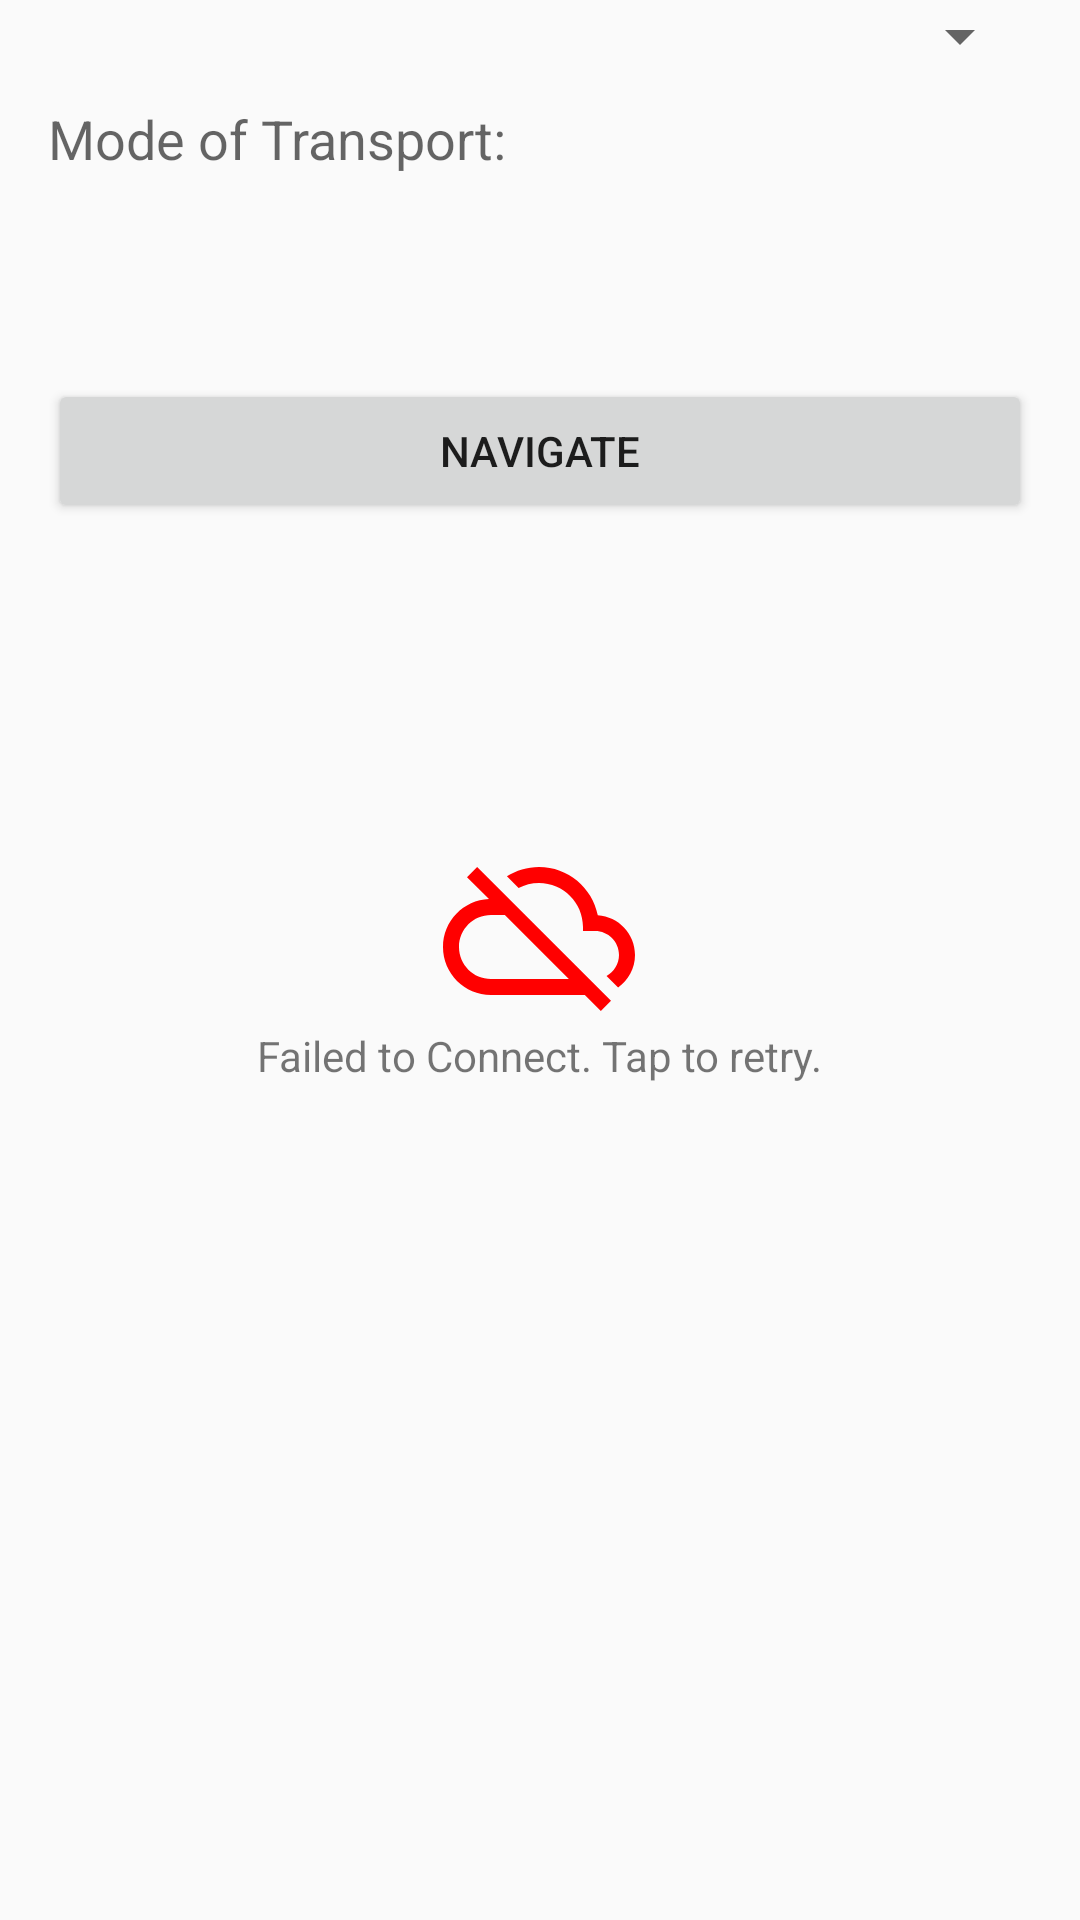

Layout XML and referenced resources for this Android screen:
<!-- AndroidManifest.xml: application theme AppTheme -->
<!-- res/layout/fragment_navigation.xml -->
<?xml version="1.0" encoding="utf-8"?>
<RelativeLayout xmlns:android="http://schemas.android.com/apk/res/android"
                xmlns:app="http://schemas.android.com/apk/res-auto"
                xmlns:tools="http://schemas.android.com/tools"
                android:layout_width="match_parent"
                android:layout_height="match_parent">

    <LinearLayout
        android:id="@+id/llContent"
        android:layout_width="match_parent"
        android:layout_height="match_parent"
        android:orientation="vertical"
        android:paddingLeft="@dimen/activity_horizontal_margin"
        android:paddingRight="@dimen/activity_horizontal_margin"
        >

        <Spinner
            android:id="@+id/spinnerLocation"
            android:layout_width="match_parent"
            android:layout_height="wrap_content"
            />

        <TextView
            style="@style/TextAppearance.AppCompat.Medium"
            android:layout_width="match_parent"
            android:layout_height="wrap_content"
            android:layout_marginTop="@dimen/component_margin"
            android:text="@string/mode_of_transport"
            />

        <TextView
            android:id="@+id/tvTrain"
            android:layout_width="match_parent"
            android:layout_height="wrap_content"
            android:layout_marginTop="@dimen/component_margin"
            tools:text="Train"
            />

        <TextView
            android:id="@+id/tvCar"
            android:layout_width="match_parent"
            android:layout_height="wrap_content"
            android:layout_marginTop="@dimen/component_margin"
            tools:text="Car"
            />

        <Button
            android:id="@+id/btnNavigate"
            android:layout_width="match_parent"
            android:layout_height="wrap_content"
            android:layout_marginTop="@dimen/component_margin"
            android:text="@string/btn_navigate"
            />

    </LinearLayout>

    <RelativeLayout
        android:id="@+id/rlNoInternet"
        android:layout_width="wrap_content"
        android:layout_height="wrap_content"
        android:layout_centerInParent="true"
        android:clickable="true"
        android:descendantFocusability="blocksDescendants">

        <android.support.v7.widget.AppCompatImageView
            android:id="@+id/ivNoInternet"
            android:layout_width="wrap_content"
            android:layout_height="wrap_content"
            android:layout_centerHorizontal="true"
            app:srcCompat="@drawable/ic_no_network"/>

        <TextView
            android:layout_width="wrap_content"
            android:layout_height="wrap_content"
            android:layout_below="@+id/ivNoInternet"
            android:text="@string/error_no_network"/>
    </RelativeLayout>

</RelativeLayout>
<!-- resources referenced by this layout -->
<resources>
  <dimen name="activity_horizontal_margin">16dp</dimen>
  <dimen name="component_margin">10dp</dimen>
  <!-- drawable ic_no_network (drawable) -->
  <vector xmlns:android="http://schemas.android.com/apk/res/android"
          android:width="64dp"
          android:height="64dp"
          android:viewportWidth="24.0"
          android:viewportHeight="24.0">
      <path
          android:fillColor="#FFFF0000"
          android:pathData="M19.35,10.04C18.67,6.59 15.64,4 12,4c-1.48,0 -2.85,0.43 -4.01,1.17l1.46,1.46C10.21,6.23 11.08,6 12,6c3.04,0 5.5,2.46 5.5,5.5v0.5H19c1.66,0 3,1.34 3,3 0,1.13 -0.64,2.11 -1.56,2.62l1.45,1.45C23.16,18.16 24,16.68 24,15c0,-2.64 -2.05,-4.78 -4.65,-4.96zM3,5.27l2.75,2.74C2.56,8.15 0,10.77 0,14c0,3.31 2.69,6 6,6h11.73l2,2L21,20.73 4.27,4 3,5.27zM7.73,10l8,8H6c-2.21,0 -4,-1.79 -4,-4s1.79,-4 4,-4h1.73z"/>
  </vector>
  <string name="btn_navigate">Navigate</string>
  <string name="error_no_network">Failed to Connect. Tap to retry.</string>
  <string name="mode_of_transport">Mode of Transport:</string>
  <style name="AppTheme" parent="Theme.AppCompat.Light.NoActionBar">
          
          <item name="android:windowActionBar">false</item>
          <item name="colorPrimary">@color/colorPrimary</item>
          <item name="colorPrimaryDark">@color/colorPrimaryDark</item>
          <item name="colorAccent">@color/colorAccent</item>
      </style>
  <!-- not gathered from this repository: default colours our renderer supplied (Android Studio template values) -->
  <color name="colorPrimary">#FF6200EE</color>
  <color name="colorPrimaryDark">#FF3700B3</color>
  <color name="colorAccent">#FF03DAC5</color>
</resources>
